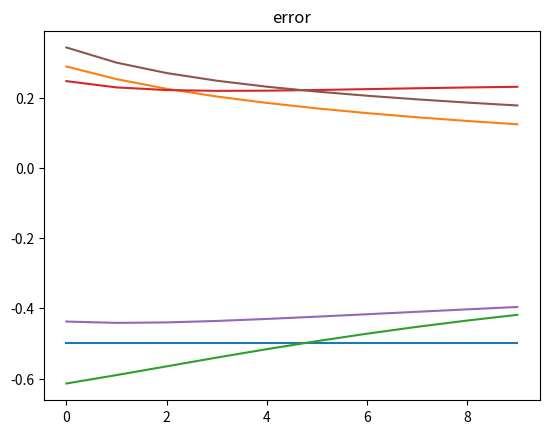

The matplotlib source for this figure:
from numpy import exp,array,random, dot,squeeze
import matplotlib.pyplot as plt

class neuralNetwork():
    def __init__(self):
        random.seed(42) #seeding to get a constant random value every time
        self.weights=(2 * random.random((3,1)) - 1)


    # the activation function
    def sigmoid(self,x):
        return 1/(1+exp(-x))

    # derivative of the sigmoid function. used for gradient descent
    def diff_sigmoid(self,x):
        return(x*(1-x))

    # to predict a value in the feed forward neural network
    def prediction(self,input):
        return(self.sigmoid(dot(input,self.weights)))


    #the weights are updated here
    def train(self,trainingDataset,result,epoch):
        err=[]

        for itt in range(epoch):
            out=self.prediction(trainingDataset) #the result generated from training
            error=result-out
            err.append(error)
            adj = dot(trainingDataset.T, error * self.diff_sigmoid(out))
            self.weights +=adj


        plot_err=squeeze(err) #helpful for ploting arrays
        #plot for individual error values
        plt.title("error")
        plt.plot(plot_err)
        plt.show()


if __name__=="__main__":
    neu=neuralNetwork()
    print(neu.weights)
    trainingDataset = array([[0, 0,0], [0,1, 0], [0, 0,1], [1,1,1],[1,0,0],[1,1,0]])#the input trainig dataset
    result = array([[0,1,0,1,0,1]]).T #the actual expected result
    neu.train(trainingDataset, result, 10)
    print(neu.weights)

    print("prediction",neu.prediction(array([0,1,0])))







